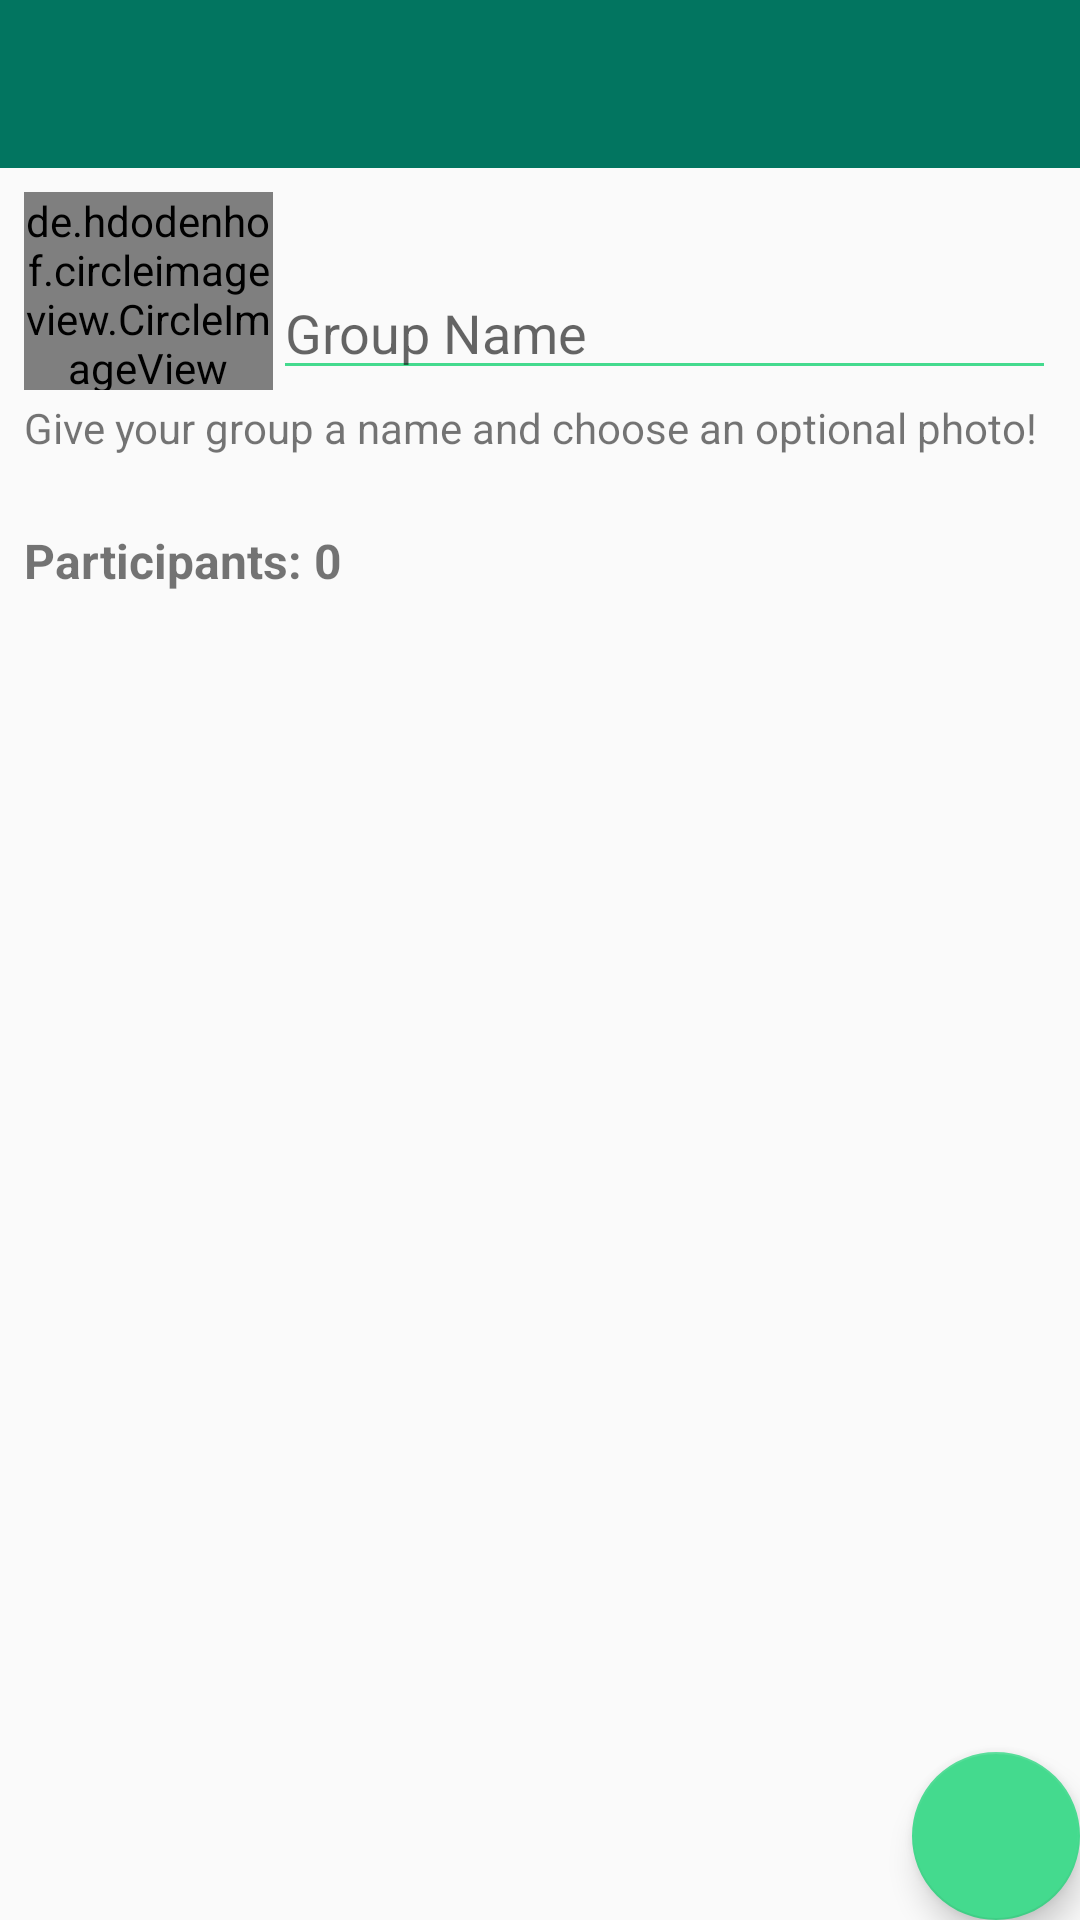

Android layout source for this screen:
<!-- AndroidManifest.xml: activity theme AppTheme.NoActionBar -->
<!-- res/layout/activity_register_group.xml -->
<?xml version="1.0" encoding="utf-8"?>
<androidx.coordinatorlayout.widget.CoordinatorLayout xmlns:android="http://schemas.android.com/apk/res/android"
    xmlns:app="http://schemas.android.com/apk/res-auto"
    xmlns:tools="http://schemas.android.com/tools"
    android:layout_width="match_parent"
    android:layout_height="match_parent"
    tools:context=".activities.RegisterGroupActivity">

    <com.google.android.material.appbar.AppBarLayout
        android:layout_width="match_parent"
        android:layout_height="wrap_content"
        android:theme="@style/AppTheme.AppBarOverlay">

        <androidx.appcompat.widget.Toolbar
            android:id="@+id/toolbar"
            android:layout_width="match_parent"
            android:layout_height="?attr/actionBarSize"
            android:background="?attr/colorPrimary"
            app:popupTheme="@style/AppTheme.PopupOverlay" />

    </com.google.android.material.appbar.AppBarLayout>

    <include layout="@layout/content_register_group" />

    <com.google.android.material.floatingactionbutton.FloatingActionButton
        android:id="@+id/fabGroupRegister"
        android:layout_width="wrap_content"
        android:layout_height="wrap_content"
        android:layout_gravity="bottom|end"
        android:layout_margin="@dimen/fab_margin"
        app:fabSize="normal"
        app:srcCompat="@drawable/ic_check" />

</androidx.coordinatorlayout.widget.CoordinatorLayout>
<!-- res/layout/content_register_group.xml (included above) -->
<?xml version="1.0" encoding="utf-8"?>
<LinearLayout xmlns:android="http://schemas.android.com/apk/res/android"
    xmlns:app="http://schemas.android.com/apk/res-auto"
    xmlns:tools="http://schemas.android.com/tools"
    android:layout_width="match_parent"
    android:layout_height="match_parent"
    android:orientation="vertical"
    app:layout_behavior="@string/appbar_scrolling_view_behavior">

    <LinearLayout
        android:layout_width="match_parent"
        android:layout_height="wrap_content"
        android:orientation="vertical"
        android:layout_margin="8dp">

        <LinearLayout
            android:layout_width="match_parent"
            android:layout_height="wrap_content"
            android:orientation="horizontal"
            android:gravity="bottom">

            <de.hdodenhof.circleimageview.CircleImageView
                android:id="@+id/circleImageGroup"
                android:layout_width="83dp"
                android:layout_height="66dp"
                android:src="@drawable/padrao" />

            <EditText
                android:id="@+id/editGroupName"
                android:layout_width="match_parent"
                android:layout_height="wrap_content"
                android:backgroundTint="@color/colorAccent"
                android:hint="@string/group_name" />

        </LinearLayout>

        <TextView
            android:layout_width="match_parent"
            android:layout_height="match_parent"
            android:text="@string/give_your_group_a_name_and_choose_an_optional_photo"
            android:layout_marginTop="3dp" />

    </LinearLayout>

    <LinearLayout
        android:layout_width="match_parent"
        android:layout_height="wrap_content"
        android:orientation="vertical"
        android:layout_marginStart="8dp"
        android:layout_marginLeft="8dp"
        android:layout_marginTop="16dp">

        <TextView
            android:id="@+id/textTotalParticipants"
            android:layout_width="wrap_content"
            android:layout_height="wrap_content"
            android:layout_marginBottom="8dp"
            android:text="@string/participants"
            android:textSize="16sp"
            android:textStyle="bold" />


        <androidx.recyclerview.widget.RecyclerView
            android:id="@+id/recyclerParticipants"
            android:layout_width="match_parent"
            android:layout_height="wrap_content"
            android:layout_margin="8dp"
            android:scrollbars="horizontal"/>

    </LinearLayout>



</LinearLayout>
<!-- resources referenced by this layout -->
<resources>
  <color name="colorAccent">#44da8e</color>
  <string name="give_your_group_a_name_and_choose_an_optional_photo">Give your group a name and choose an optional photo!</string>
  <string name="group_name">Group Name</string>
  <string name="participants">Participants: 0</string>
  <style name="AppTheme.AppBarOverlay" parent="ThemeOverlay.AppCompat.Dark.ActionBar" />
  <style name="AppTheme.PopupOverlay" parent="ThemeOverlay.AppCompat.Light" />
  <style name="AppTheme.NoActionBar">
          <item name="windowActionBar">false</item>
          <item name="windowNoTitle">true</item>
          <item name="elevation">0dp</item>
      </style>
</resources>
